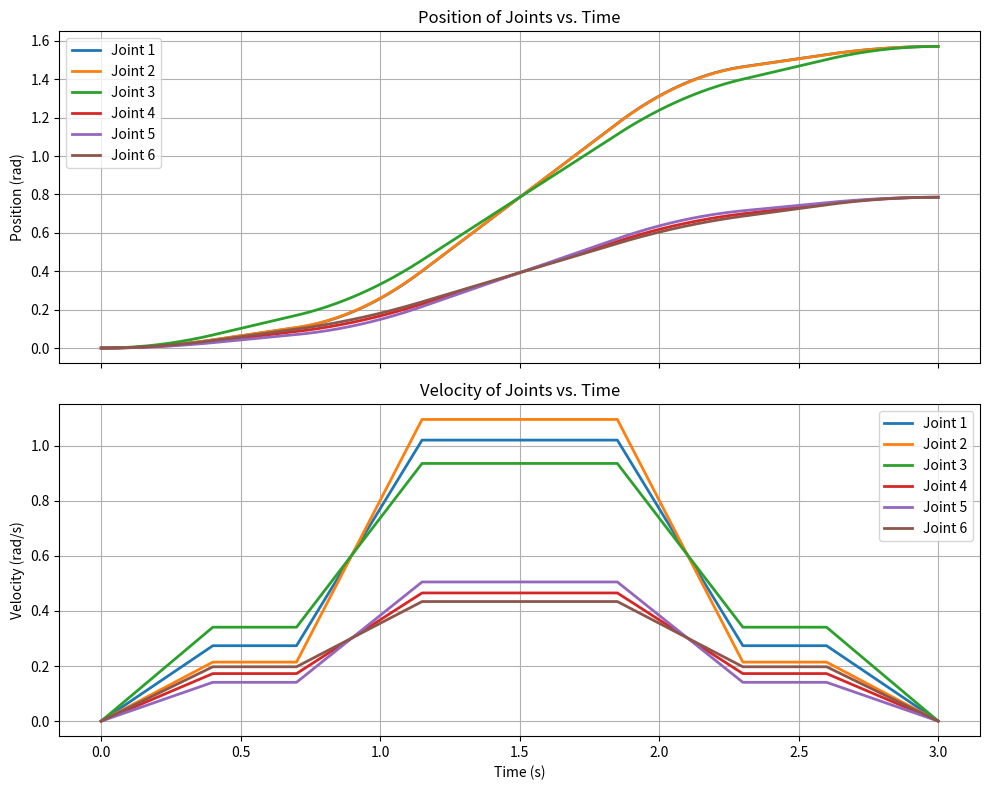

This chart was generated by the following Python code:
# -*- coding: utf-8 -*-
"""Trajectory Generator

Automatically generated by Colab.

Original file is located at
    https://colab.research.google.com/<link-removed>
"""

import numpy as np
import math
import warnings
from scipy.integrate import cumulative_trapezoid
import matplotlib.pyplot as plt

def gen_trajectory_820(p_start, p_end, t_points, v_max=None):
    """
    This function calculates the required slopes (m12, m34) for a
    user-defined set of 8 time points [t1...t8] to achieve the desired
    displacement from p_start to p_end.

    Args:
        p_start (float): The starting position.
        p_end (float): The ending position.
        t_points (np.ndarray): 1x8 array of time points [t1...t8] where velocity
                               slope changes. Must be monotonically increasing and start at 0.
        v_max (float, optional): The maximum allowed velocity. Defaults to pi.

    Returns:
        tuple: A tuple containing:
            - time_vec (np.ndarray): Column vector of time steps [s].
            - pos_vec (np.ndarray): Column vector of position at each time step.
            - vel_vec (np.ndarray): Column vector of velocity at each time step.
            - m (np.ndarray): 1x7 array of the solved slopes [m12, m23, m34, ...].
    """
    # 1. Input Validation and Parameter Calculation
    if p_end <= p_start:
        raise ValueError("End position (p_end) must be greater than start position (p_start).")
    if len(t_points) != 8 or np.any(np.diff(t_points) < 0) or t_points[0] != 0:
        raise ValueError("t_points must be a 1x8 monotonically increasing vector starting with t1=0.")

    # Set default v_max if not provided
    if v_max is None:
        v_max = math.pi

    p_delta = p_end - p_start  # Total displacement
    dt = 0.01  # Using a smaller dt for smoother curves in Python

    # Time durations
    t = t_points
    dt1 = t[1] - t[0]
    dt2 = t[2] - t[1]
    dt3 = t[3] - t[2]
    dt4 = t[4] - t[3]
    t_total = t[7] - t[0]

    # Verify that the provided time points are symmetrical
    if abs((t[7]-t[6]) - dt1) > 1e-9 or abs((t[6]-t[5]) - dt2) > 1e-9 or abs((t[5]-t[4]) - dt3) > 1e-9:
        warnings.warn("Provided t_points vector does not reflect perfect symmetry.")

    # 2. Find Valid Slopes
    valid_slopes_found = False
    max_iterations = 5000
    iter_count = 0
    m12, m34 = 0, 0 # Initialize here

    while not valid_slopes_found:
        # Randomly choose the first slope in its valid range
        m12 = 0.25 + (2 - 0.25) * np.random.rand()

        # Solve for the unknown slope (m34) using the area formula
        area_from_m12 = m12 * dt1 * (t_total - dt1)
        m34_coeff = dt3 * (dt3 + dt4)

        if m34_coeff > 1e-9:
            m34 = (p_delta - area_from_m12) / m34_coeff
        else:
            m34 = -1  # Invalid solution

        # Validate if the calculated m34 and peak velocity are acceptable
        v_peak = m12 * dt1 + m34 * dt3

        if 0.5 <= m34 <= 3 and 0 < v_peak <= v_max:
            valid_slopes_found = True

        iter_count += 1
        if iter_count > max_iterations:
            print("\n--- DIAGNOSTICS: FAILED TO FIND SOLUTION ---")
            print("Your inputs require a trajectory that violates the constraints.")
            print(f"On the last attempt with m12 = {m12:.2f}:")
            print(f"  - Calculated m34 = {m34:.2f} (Valid range is [0.5, 3.0])")
            print(f"  - Calculated v_peak = {v_peak:.2f} (v_max is {v_max:.2f})")
            print("Recommendation: Adjust your inputs (time, distance, or v_max).")
            raise RuntimeError(f"Could not find valid slopes within {max_iterations} iterations.")

    # 3. Define Final Trajectory Key Points
    m = np.array([m12, 0, m34, 0, -m34, 0, -m12])

    v_points = np.zeros(8)
    v_points[1] = m12 * dt1
    v_points[2] = v_points[1]
    v_points[3] = v_points[2] + m34 * dt3
    v_points[4] = v_points[3]
    v_points[5] = v_points[4] - m34 * dt3
    v_points[6] = v_points[5]

    # 4. Generate Continuous Trajectory Arrays
    time_vec = np.arange(0, t_total + dt, dt)
    vel_vec = np.zeros_like(time_vec)

    # Define boolean indices for each segment
    idx1 = (time_vec >= t[0]) & (time_vec < t[1])
    idx2 = (time_vec >= t[1]) & (time_vec < t[2])
    idx3 = (time_vec >= t[2]) & (time_vec < t[3])
    idx4 = (time_vec >= t[3]) & (time_vec < t[4])
    idx5 = (time_vec >= t[4]) & (time_vec < t[5])
    idx6 = (time_vec >= t[5]) & (time_vec < t[6])
    idx7 = (time_vec >= t[6]) & (time_vec <= t[7])

    # Calculate velocity for each segment
    vel_vec[idx1] = v_points[0] + m[0] * (time_vec[idx1] - t[0])
    vel_vec[idx2] = v_points[1]
    vel_vec[idx3] = v_points[2] + m[2] * (time_vec[idx3] - t[2])
    vel_vec[idx4] = v_points[3]
    vel_vec[idx5] = v_points[4] + m[4] * (time_vec[idx5] - t[4])
    vel_vec[idx6] = v_points[5]
    vel_vec[idx7] = v_points[6] + m[6] * (time_vec[idx7] - t[6])

    # Calculate position by integrating velocity
    # cumulative_trapezoid needs an initial value to match MATLAB's output size
    pos_vec = p_start + cumulative_trapezoid(vel_vec, x=time_vec, initial=0)

    return time_vec, pos_vec, vel_vec, m

# ==============================================================================
# Main script section that calls the function
# ==============================================================================
if __name__ == "__main__":
    # Define TRAJECTORY PARAMETERS
    start_positions = np.zeros(6)
    end_positions = np.array([math.pi/2, math.pi/2, math.pi/2, math.pi/4, math.pi/4, math.pi/4])
    max_vel = math.pi
    duration = 3.0

    # Define TIME PROFILE
    t1 = 0
    dt1 = 0.4   # Duration of first ramp
    dt2 = 0.3   # Duration of first flat section
    dt3 = 0.45  # Duration of second ramp
    dt4 = duration - (dt1 + dt2 + dt3) * 2  # Duration of center flat segment

    if dt4 <= 0:
        print("Error: The total duration is too short for the ramp times. Exiting.")
    else:
        t2 = t1 + dt1
        t3 = t2 + dt2
        t4 = t3 + dt3
        t5 = t4 + dt4
        t6 = t5 + dt3  # Symmetrical
        t7 = t6 + dt2  # Symmetrical
        t8 = t7 + dt1  # Symmetrical
        input_t_points = np.array([t1, t2, t3, t4, t5, t6, t7, t8])

        # Pre-allocate arrays to store results
        # We need to run one trajectory first to know the output size
        time, temp_pos, _, _ = gen_trajectory_820(start_positions[0], end_positions[0], input_t_points, max_vel)
        num_steps = len(time)
        positions = np.zeros((num_steps, 6))
        velocities = np.zeros((num_steps, 6))
        slopes = np.zeros((6, 7))

        # Put the first result in
        positions[:, 0] = temp_pos

        # Loop through the remaining trajectories
        for i in range(1, 6):
            _, pos, vel, slope = gen_trajectory_820(start_positions[i], end_positions[i], input_t_points, max_vel)
            positions[:, i] = pos
            velocities[:, i] = vel
            slopes[i, :] = slope

        # Get the results for the first trajectory again to fill velocities and slopes
        _, _, vel1, slope1 = gen_trajectory_820(start_positions[0], end_positions[0], input_t_points, max_vel)
        velocities[:, 0] = vel1
        slopes[0, :] = slope1

        # Save as csv
        robot_traj_input = np.hstack((time.reshape(-1, 1), positions, velocities))
        ml_input = np.concatenate((slopes[:, 0], slopes[:, 2], [dt1, dt2, dt3, dt4]))
        # Save the trajectory data
        np.savetxt("robot_traj_input.csv", robot_traj_input, delimiter=",")

        # Save the machine learning input data as a single row
        np.savetxt("ml_input.csv", ml_input.reshape(1, -1), delimiter=",")


        # PRINT END POSITIONS, PEAK VELOCITY, AND SLOPES
        print("End Positions for Each Joint:")
        print(end_positions)
        print("\nSlopes for Each Joint (row):")
        print(slopes)
        max_velocities = np.max(velocities, axis=0)
        print(f"\nMaximum Velocities for Each Joint (<{max_vel:.2f}):")
        print(max_velocities)

        # Create subplots for position and velocity
        fig, axs = plt.subplots(2, 1, figsize=(10, 8), sharex=True)

        # Position subplot
        axs[0].plot(time, positions, linewidth=2)
        axs[0].set_title('Position of Joints vs. Time')
        axs[0].set_ylabel('Position (rad)')
        axs[0].grid(True)
        axs[0].legend([f'Joint {i+1}' for i in range(6)])

        # Velocity subplot
        axs[1].plot(time, velocities, linewidth=2)
        axs[1].set_title('Velocity of Joints vs. Time')
        axs[1].set_xlabel('Time (s)')
        axs[1].set_ylabel('Velocity (rad/s)')
        axs[1].grid(True)
        axs[1].legend([f'Joint {i+1}' for i in range(6)])

        plt.tight_layout()
        plt.show()